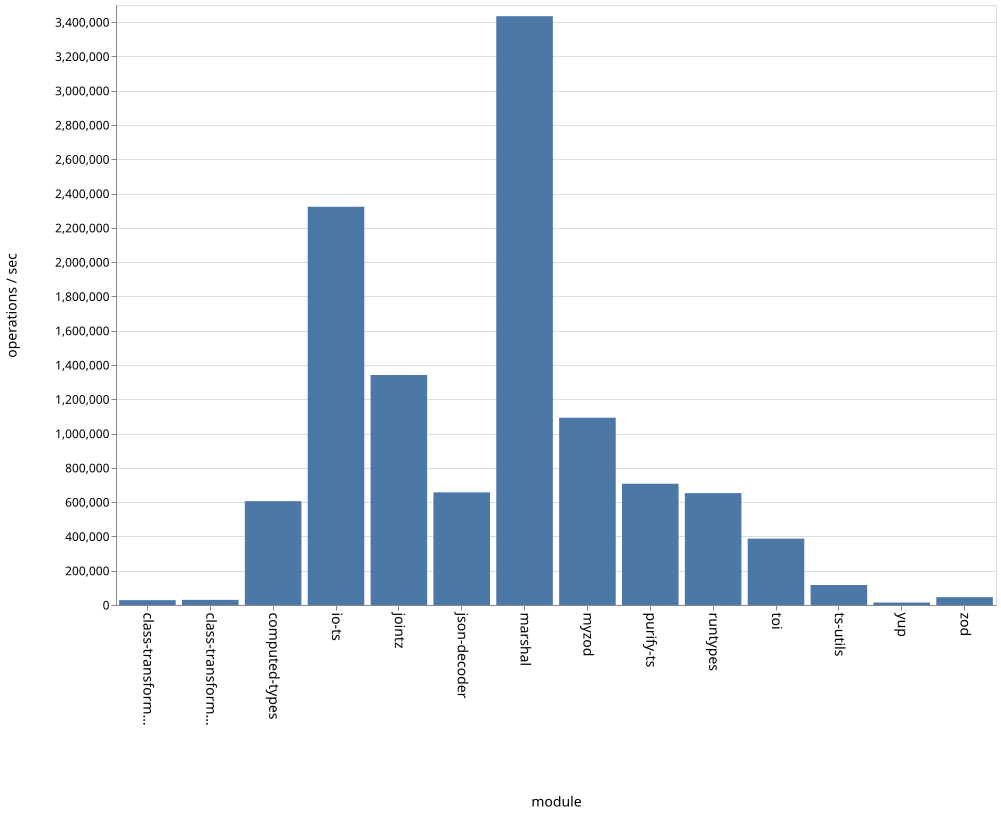

Data behind this chart, as committed beside it:
name, ops
class-transformer-validator-async, 28297
class-transformer-validator-sync, 29965
computed-types, 605662
io-ts, 2323185
jointz, 1341784
json-decoder, 657110
marshal, 3434560
myzod, 1092647
purify-ts, 707430
runtypes, 652596
toi, 387136
ts-utils, 116568
yup, 14326
zod, 45520
